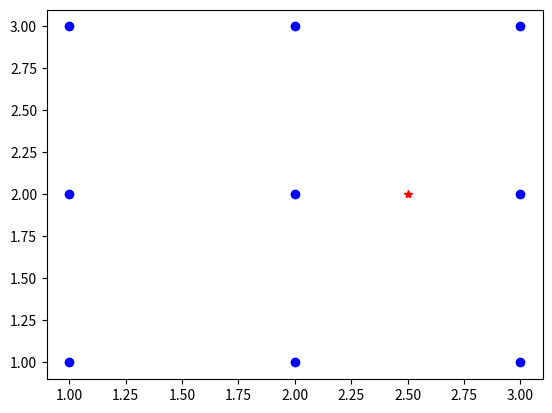
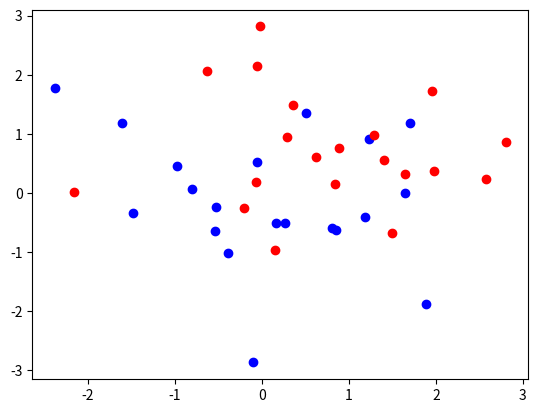
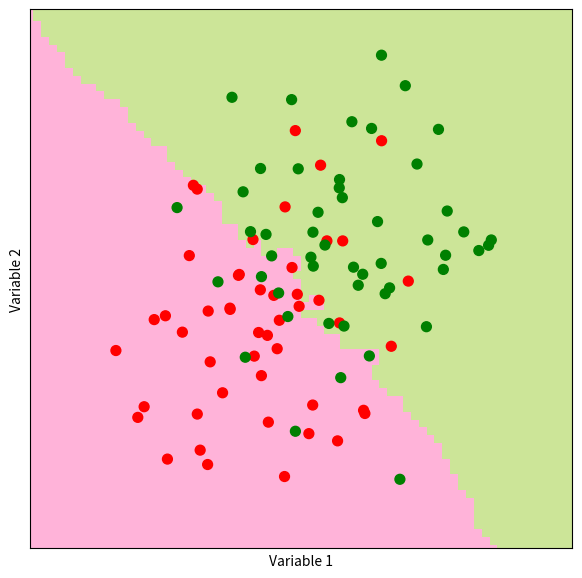

Here is the Python script that generated these plots, in order:
#!/usr/bin/env python3
# -*- coding: utf-8 -*-
"""
Created on Sat Jun  9 17:23:53 2018

[redacted]
"""
import numpy as np
import random
import matplotlib.pyplot as plt
import scipy.stats as ss

def distance(p1, p2):
    """Finds the distance between two points"""
    return np.sqrt(np.sum(np.power(p2-p1,2)))

p1 = np.array([1,1])
p2 = np.array([2,3])

print(distance(p1, p2))


def majority_vote(votes):
    vote_counts = {}
    for vote in votes:
        if vote in vote_counts:
            vote_counts[vote] += 1
        else:
            vote_counts[vote] = 1
            
    winners = []
    max_count = max(vote_counts.values())
    for vote, count in vote_counts.items():
        if vote_counts[vote] == max_count:
            winners.append(vote)
        
    return random.choice(winners)

votes = [1,1,1,2,2,3,3,1,1,3,3,3,4,5,6]

winner = majority_vote(votes)


points = np.array([[1,1],[1,2],[1,3],[2,1],[2,2],[2,3],[3,1],[3,2],[3,3]])
p = np.array([2.5,2])

plt.plot(points[:,0], points[:,1], 'bo')
plt.plot(p[0], p[1], 'r*')
plt.show()


def find_nearest_neighbors(p, points, k=2):
    distances = np.zeros(points.shape[0])
    for i in range(len(distances)):
        distances[i] = distance(p, points[i])
    ind = np.argsort(distances)
    return ind[:k]


def knn_predict(p, points, outcomes, k=5):
    ind = find_nearest_neighbors(p, points, k)
    return majority_vote(outcomes[ind])
    
outcomes = np.array([0,0,0,0,1,1,1,1,1])
    

def generate_synthetic_data(n=50):
    """Create two sets of points from bivariate normal distribution"""
    points = np.concatenate((ss.norm(0,1).rvs((n,2)), ss.norm(1,1).rvs((n,2))), axis=0)
    outcomes = np.concatenate((np.repeat(0,n), np.repeat(1,n)), axis=0)
    return (points, outcomes)
    
n = 20
(points, outcomes) = generate_synthetic_data(n)
plt.figure()
plt.plot(points[:n,0], points[:n,1], "bo")
plt.plot(points[n:,0], points[n:,1], "ro")
plt.show()


def make_prediction_grid(predictors, outcomes, limits, h, k):
    """xx"""
    (x_min, x_max, y_min, y_max) = limits
    xs = np.arange(x_min, x_max, h)
    ys = np.arange(y_min, y_max, h)
    xx, yy = np.meshgrid(xs,  ys)
    
    prediction_grid = np.zeros(xx.shape, dtype=int)
    for i,x in enumerate(xs):
        for j,y in enumerate(ys):
            p = np.array([x,y])
            prediction_grid[j,i] = knn_predict(p, predictors, outcomes, k)
            
    return (xx, yy, prediction_grid)


def plot_prediction_grid (xx, yy, prediction_grid, filename):
    """ Plot KNN predictions for every point on the grid."""
    from matplotlib.colors import ListedColormap
    background_colormap = ListedColormap (["hotpink","lightskyblue", "yellowgreen"])
    observation_colormap = ListedColormap (["red","blue","green"])
    plt.figure(figsize =(7,7))
    plt.pcolormesh(xx, yy, prediction_grid, cmap = background_colormap, alpha = 0.5)
    plt.scatter(predictors[:,0], predictors [:,1], c = outcomes, cmap = observation_colormap, s = 50)
    plt.xlabel('Variable 1'); plt.ylabel('Variable 2')
    plt.xticks(()); plt.yticks(())
    plt.xlim (np.min(xx), np.max(xx))
    plt.ylim (np.min(yy), np.max(yy))
    plt.savefig(filename)
            

predictors, outcomes = generate_synthetic_data()

k = 25; filename = 'knn_predict_5.pdf'; limits = (-3,4,-3,4); h = 0.1;
(xx, yy, prediction_grid) = make_prediction_grid(predictors, outcomes, limits, h, k)
plot_prediction_grid(xx, yy, prediction_grid, filename)








